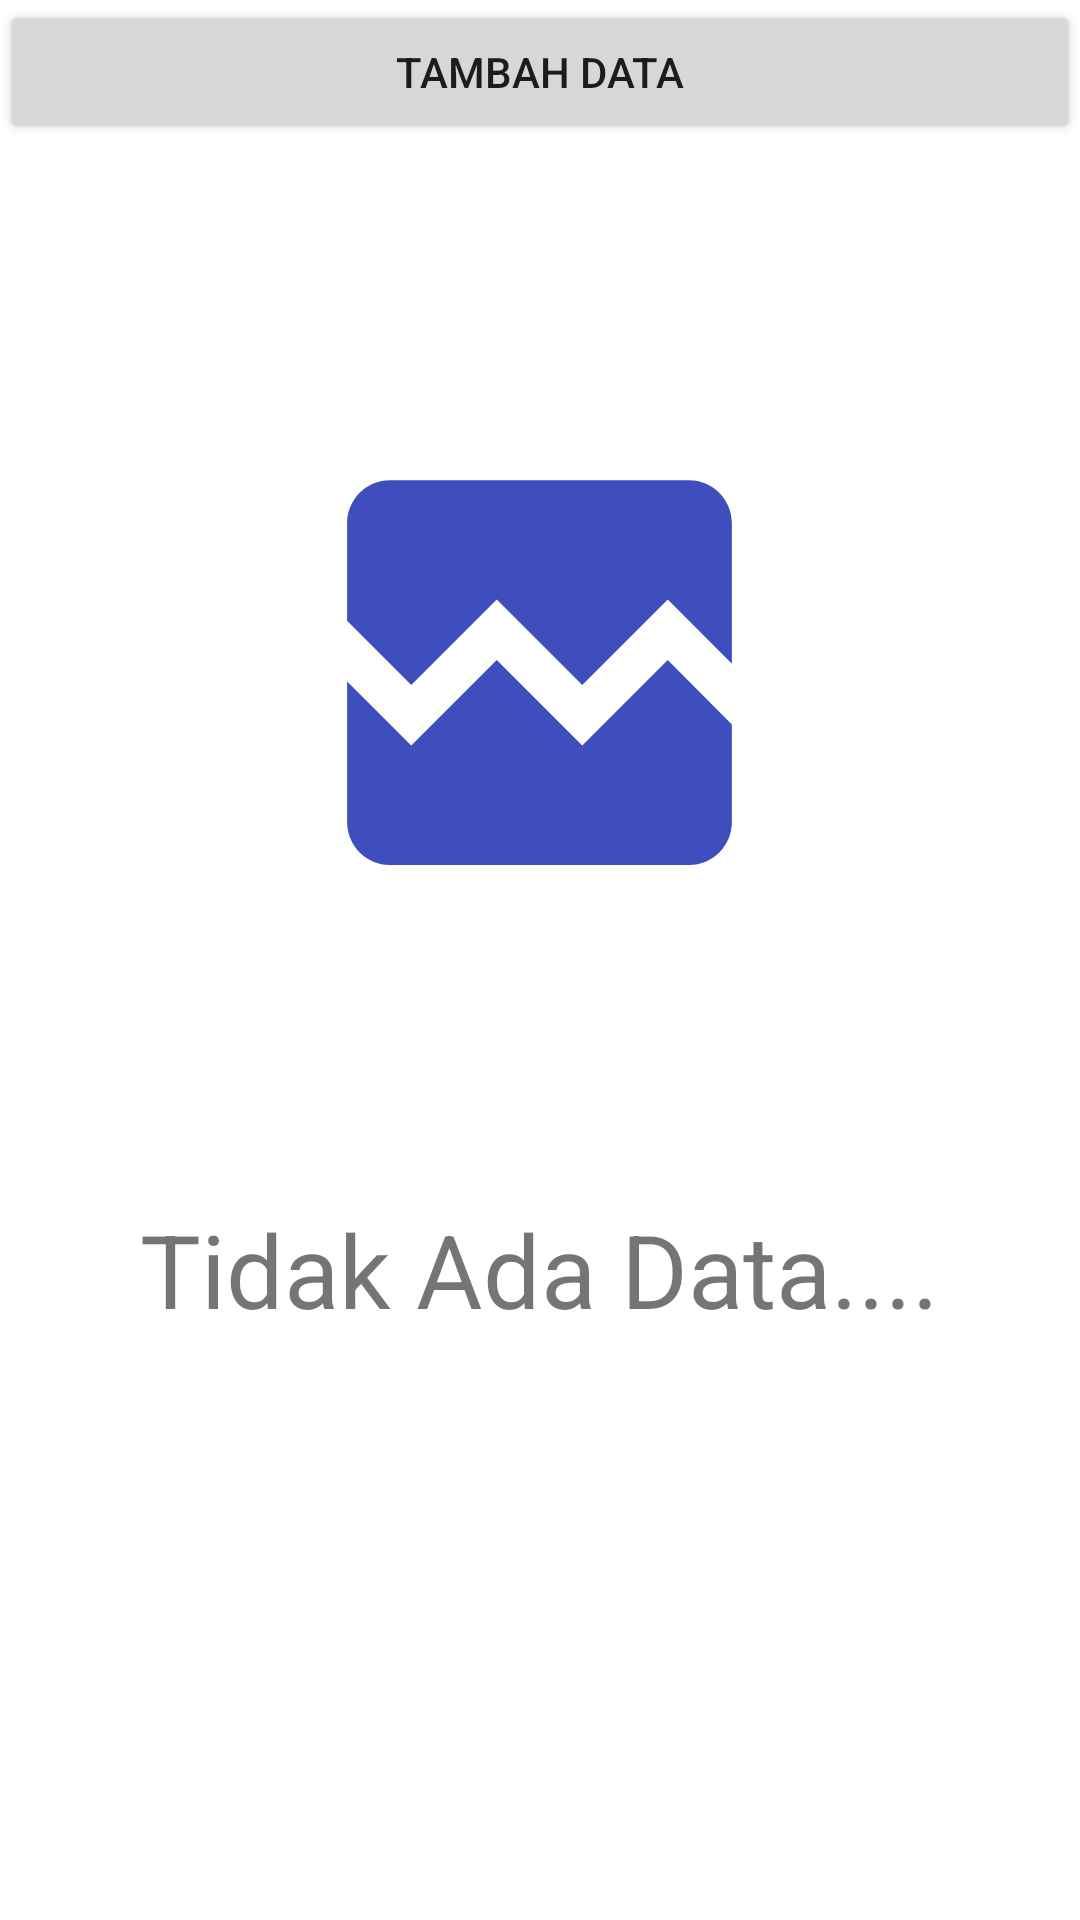

The Android layout XML behind this screen, and the referenced resources:
<!-- AndroidManifest.xml: application theme Theme.UAS_DPM_2011500095 -->
<!-- res/layout/activity_main.xml -->
<?xml version="1.0" encoding="utf-8"?>
<LinearLayout xmlns:android="http://schemas.android.com/apk/res/android"
    xmlns:app="http://schemas.android.com/apk/res-auto"
    xmlns:tools="http://schemas.android.com/tools"
    android:layout_width="match_parent"
    android:layout_height="wrap_content"
    android:orientation="vertical"
    android:visibility="visible"
    tools:context=".MainActivity">

    <Button
        android:id="@+id/btnTambah"
        android:layout_width="match_parent"
        android:layout_height="wrap_content"
        android:text="Tambah Data" />

    <LinearLayout
        android:id="@+id/linTidakada"
        android:layout_width="match_parent"
        android:layout_height="590dp"
        android:gravity="center"
        android:orientation="vertical"
        android:visibility="visible">

        <ImageView
            android:id="@+id/imageView"
            android:layout_width="171dp"
            android:layout_height="160dp"
            android:layout_weight="1"
            app:srcCompat="@drawable/ic_baseline_broken_image_24" />

        <TextView
            android:layout_width="wrap_content"
            android:layout_height="wrap_content"
            android:layout_weight="1"
            android:text="Tidak Ada Data...."
            android:textSize="34sp"/>
    </LinearLayout>

    <ListView
        android:id="@+id/lvDataDosen"
        android:layout_width="match_parent"
        android:layout_height="590dp"
        android:visibility="gone"/>



</LinearLayout>
<!-- resources referenced by this layout -->
<resources>
  <!-- drawable ic_baseline_broken_image_24 (drawable) -->
  <vector android:height="24dp" android:tint="#3E4EBC"
      android:viewportHeight="24" android:viewportWidth="24"
      android:width="24dp" xmlns:android="http://schemas.android.com/apk/res/android">
      <path android:fillColor="@android:color/white" android:pathData="M21,5v6.59l-3,-3.01 -4,4.01 -4,-4 -4,4 -3,-3.01L3,5c0,-1.1 0.9,-2 2,-2h14c1.1,0 2,0.9 2,2zM18,11.42l3,3.01L21,19c0,1.1 -0.9,2 -2,2L5,21c-1.1,0 -2,-0.9 -2,-2v-6.58l3,2.99 4,-4 4,4 4,-3.99z"/>
  </vector>
  <style name="Theme.UAS_DPM_2011500095" parent="Theme.MaterialComponents.DayNight.DarkActionBar">
          
          <item name="colorPrimary">@color/purple_500</item>
          <item name="colorPrimaryVariant">@color/purple_700</item>
          <item name="colorOnPrimary">@color/white</item>
          
          <item name="colorSecondary">@color/teal_200</item>
          <item name="colorSecondaryVariant">@color/teal_700</item>
          <item name="colorOnSecondary">@color/black</item>
          
          <item name="android:statusBarColor" tools:targetApi="l">?attr/colorPrimaryVariant</item>
          
      </style>
  <!-- not gathered from this repository: default colours our renderer supplied (Android Studio template values) -->
  <color name="purple_500">#FF6200EE</color>
  <color name="purple_700">#FF3700B3</color>
  <color name="teal_200">#FF03DAC5</color>
  <color name="teal_700">#FF018786</color>
  <color name="black">#FF000000</color>
  <color name="white">#FFFFFFFF</color>
</resources>
